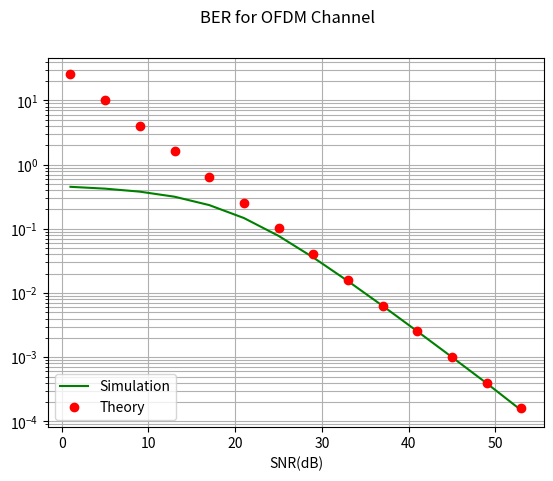

This chart was generated by the following Python code: (Note: this script raises an exception after producing the figure.)
import numpy as np
import matplotlib.pyplot as plt
import numpy.random as nr
import numpy.fft as nf

Nsub = 256;
Ncp = int(Nsub/4);
nBlocks = 10000;
L = 2;
EbdB = np.arange(1.0,55.1,4.0);
Eb = 10**(EbdB/10);
No = 1;
SNR = 2*Eb/No;
SNRdb = 10*np.log10(Eb/No);
BER = np.zeros(len(EbdB));
BERt = np.zeros(len(EbdB));

for blk in range(nBlocks):
    noise = nr.normal(0.0,np.sqrt(No/2),L+Nsub+Ncp-1)+1j*nr.normal(0.0,np.sqrt(No/2),L+Nsub+Ncp-1);
    BitsI = nr.randint(2,size = Nsub);
    BitsQ = nr.randint(2,size = Nsub);
    Sym = (2*BitsI-1)+1j*(2*BitsQ-1);
    h = (nr.normal(0.0,1.0,L)+1j*nr.normal(0.0,1.0,L))/np.sqrt(2);
    hFFT = nf.fft(np.concatenate((h,np.zeros(Nsub-L))));
    
    for K in range(SNRdb.size):
        LoadedSym = np.sqrt(Eb[K])*Sym;
        TxSamples = nf.ifft(LoadedSym);
        TxSamCP = np.concatenate((TxSamples[Nsub-Ncp:Nsub],TxSamples));
        RxSamCP = np.convolve(h,TxSamCP)+noise;
        RxSamples = RxSamCP[Ncp:Ncp+Nsub];
        RxSym = nf.fft(RxSamples);
        ZFout = RxSym/hFFT;
        DecBitsI = (np.real(ZFout)>0);
        DecBitsQ = (np.imag(ZFout)>0);
        BER[K] = BER[K] + np.sum(DecBitsI!=BitsI)+np.sum(DecBitsQ!=BitsQ);
        
        
BER = BER/nBlocks/Nsub/2;
SNReff = SNR*L/Nsub;
BERt = 1/2/SNReff;
plt.yscale('log')
plt.plot(SNRdb,BER,'g-'); 
plt.plot(SNRdb,BERt,'ro');  
plt.grid(1,which = 'both')
plt.suptitle('BER for OFDM Channel')
plt.legend(["Simulation", "Theory"],loc = "lower left");
plt.xlabel('SNR(dB)')
plt.yabel('BER')
      
        
        